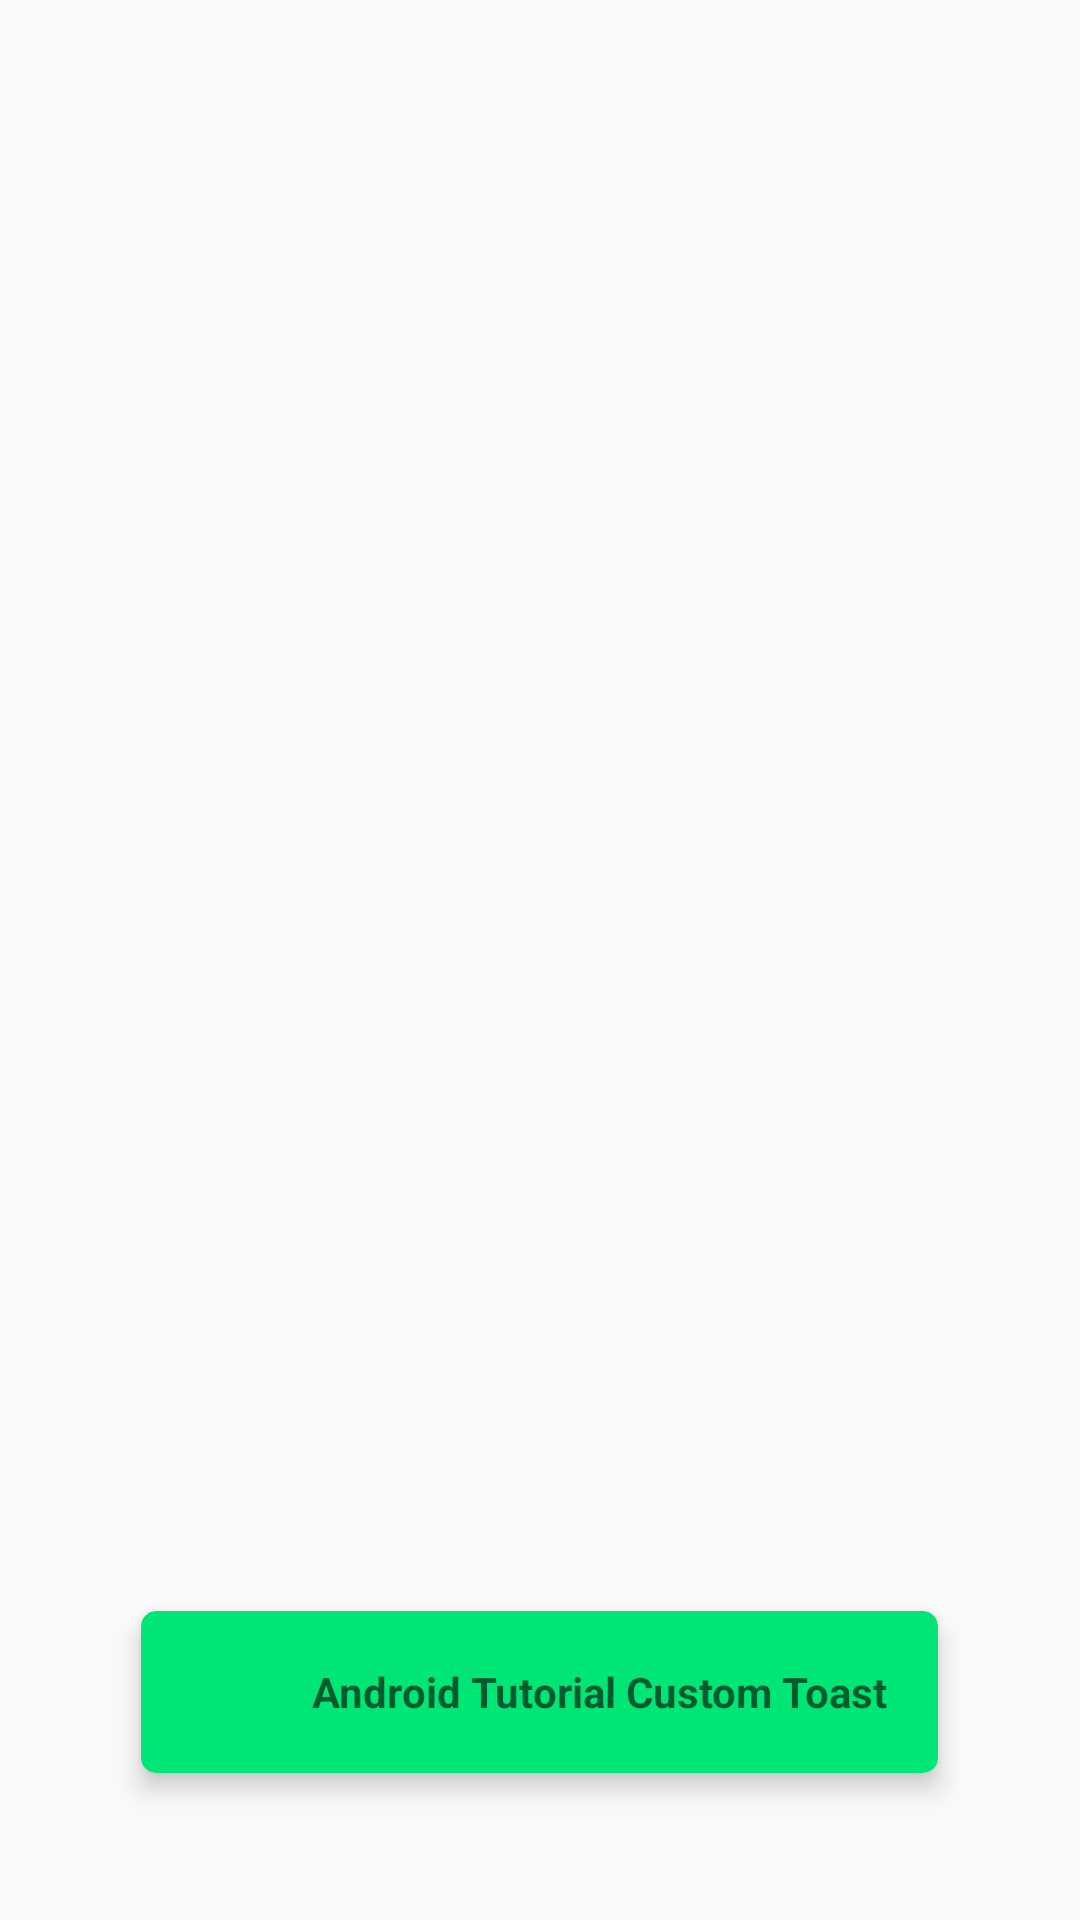

Produce the Android XML layout that renders to this screen, including the resource entries it uses.
<!-- AndroidManifest.xml: application theme AppTheme -->
<!-- res/layout/dialog_custom_toast_ok.xml -->
<?xml version="1.0" encoding="utf-8"?>
<RelativeLayout xmlns:android="http://schemas.android.com/apk/res/android"
    android:layout_width="match_parent"
    android:layout_height="match_parent"
    android:orientation="horizontal"
    android:padding="10dp"
    android:layout_gravity="center_horizontal"  >


    <androidx.cardview.widget.CardView
        xmlns:android="http://schemas.android.com/apk/res/android"
        xmlns:card_view="http://schemas.android.com/apk/res-auto"
        android:layout_width="wrap_content"
        android:layout_height="wrap_content"
        card_view:cardCornerRadius="5dp"
        card_view:cardElevation="5dp"
        card_view:contentPadding="2dp"
        card_view:cardUseCompatPadding="true"
        card_view:cardPreventCornerOverlap="true"
        card_view:cardBackgroundColor="@color/greenA400"
        android:id="@+id/cardView"
        android:layout_alignParentBottom="true"
        android:layout_centerHorizontal="true"
        android:layout_marginBottom="30dp" >


        <RelativeLayout
            android:layout_width="wrap_content"
            android:layout_height="wrap_content"
            android:layout_margin="5dp"
            android:layout_centerVertical="true"
            android:layout_centerHorizontal="true">

            <ImageView
                android:id="@+id/imgV_warning"
                android:src="@drawable/warning_yellow"
                android:layout_width="40dp"
                android:layout_height="40dp"
                android:gravity="center_vertical|center_horizontal"
                android:layout_centerVertical="true"   />

            <TextView
                android:id="@+id/tV_toast_warning"
                android:layout_width="wrap_content"
                android:layout_height="wrap_content"
                android:padding="10dp"
                android:hint="Android Tutorial Custom Toast"
                android:textColor="@color/blackBG"
                android:textStyle="bold"
                android:layout_toRightOf="@+id/imgV_warning"
                android:layout_toEndOf="@+id/imgV_warning"
                android:gravity="center_vertical|center_horizontal"
                android:layout_centerVertical="true"
                android:layout_centerHorizontal="true" />

        </RelativeLayout>


    </androidx.cardview.widget.CardView>



</RelativeLayout>
<!-- resources referenced by this layout -->
<resources>
  <color name="blackBG">#000000</color>
  <color name="greenA400">#00E676</color>
  <style name="AppTheme" parent="Theme.AppCompat.Light.NoActionBar">
          
          <item name="colorPrimary">@color/colorPrimary</item>
          <item name="colorPrimaryDark">@color/colorPrimaryDark</item>
          <item name="colorAccent">@color/colorAccent</item>
      </style>
  <color name="colorPrimary">#F09819</color>
  <color name="colorPrimaryDark">#FF512F</color>
  <color name="colorAccent">#FF2FA1FF</color>
</resources>
